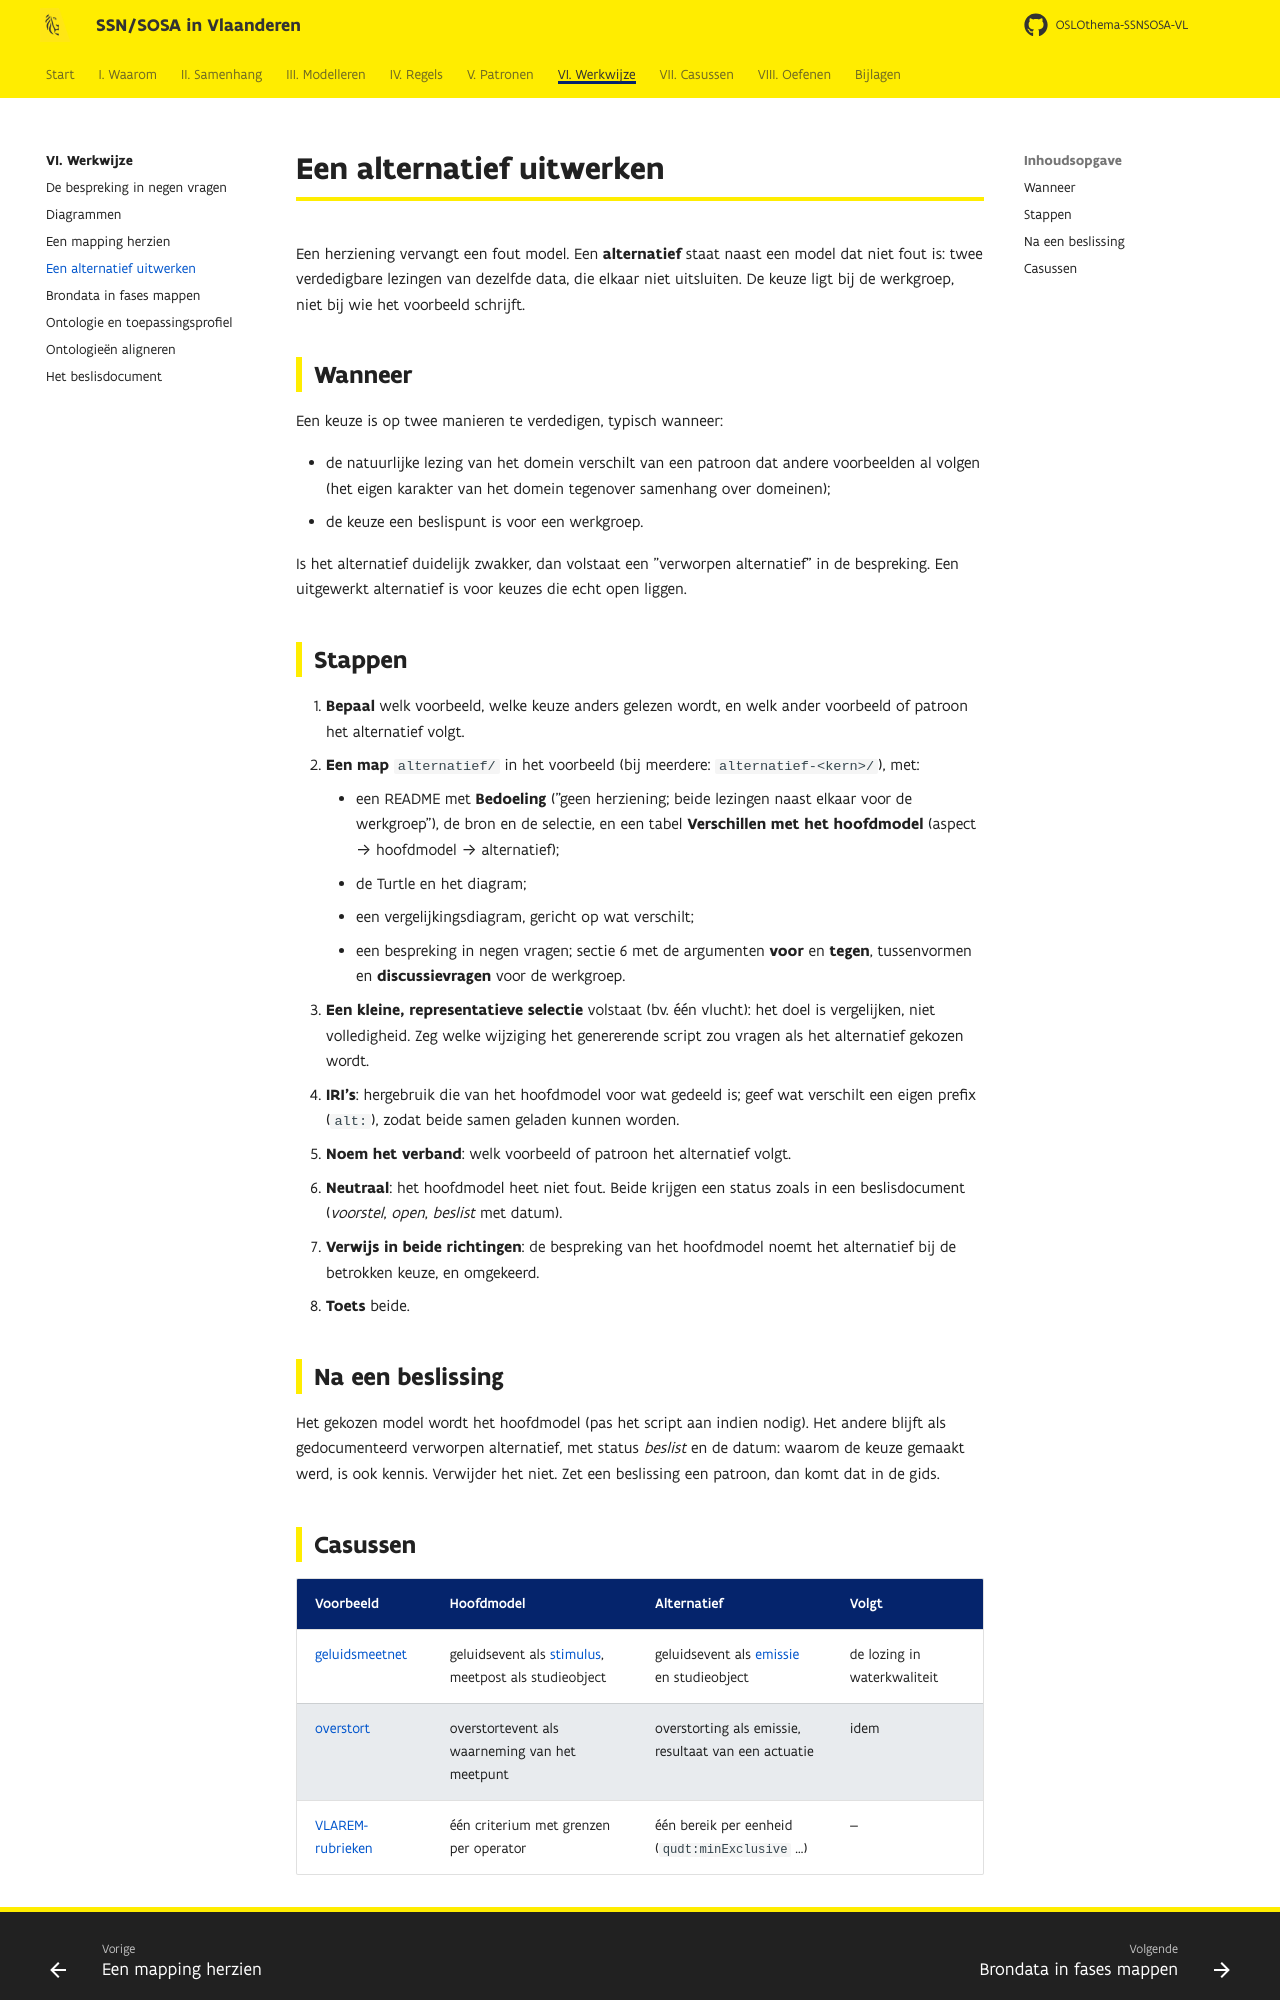

repository: Informatievlaanderen/OSLOthema-SSNSOSA-VL · page: werkwijze/alternatief/index.html · generator: mkdocs

# Een alternatief uitwerken

Een herziening vervangt een fout model. Een **alternatief** staat naast een model dat niet fout
is: twee verdedigbare lezingen van dezelfde data, die elkaar niet uitsluiten. De keuze ligt bij de
werkgroep, niet bij wie het voorbeeld schrijft.

## Wanneer

Een keuze is op twee manieren te verdedigen, typisch wanneer:

- de natuurlijke lezing van het domein verschilt van een patroon dat andere voorbeelden al volgen
  (het eigen karakter van het domein tegenover samenhang over domeinen);
- de keuze een beslispunt is voor een werkgroep.

Is het alternatief duidelijk zwakker, dan volstaat een "verworpen alternatief" in de bespreking.
Een uitgewerkt alternatief is voor keuzes die echt open liggen.

## Stappen

1. **Bepaal** welk voorbeeld, welke keuze anders gelezen wordt, en welk ander voorbeeld of patroon
   het alternatief volgt.
2. **Een map** `alternatief/` in het voorbeeld (bij meerdere: `alternatief-<kern>/`), met:
    - een README met **Bedoeling** ("geen herziening; beide lezingen naast elkaar voor de
      werkgroep"), de bron en de selectie, en een tabel **Verschillen met het hoofdmodel**
      (aspect → hoofdmodel → alternatief);
    - de Turtle en het diagram;
    - een vergelijkingsdiagram, gericht op wat verschilt;
    - een bespreking in negen vragen; sectie 6 met de argumenten **voor** en **tegen**,
      tussenvormen en **discussievragen** voor de werkgroep.
3. **Een kleine, representatieve selectie** volstaat (bv. één vlucht): het doel is vergelijken, niet
   volledigheid. Zeg welke wijziging het genererende script zou vragen als het alternatief gekozen
   wordt.
4. **IRI's**: hergebruik die van het hoofdmodel voor wat gedeeld is; geef wat verschilt een eigen
   prefix (`alt:`), zodat beide samen geladen kunnen worden.
5. **Noem het verband**: welk voorbeeld of patroon het alternatief volgt.
6. **Neutraal**: het hoofdmodel heet niet fout. Beide krijgen een status zoals in een
   beslisdocument (*voorstel*, *open*, *beslist* met datum).
7. **Verwijs in beide richtingen**: de bespreking van het hoofdmodel noemt het alternatief bij de
   betrokken keuze, en omgekeerd.
8. **Toets** beide.

## Na een beslissing

Het gekozen model wordt het hoofdmodel (pas het script aan indien nodig). Het andere blijft als
gedocumenteerd verworpen alternatief, met status *beslist* en de datum: waarom de keuze gemaakt
werd, is ook kennis. Verwijder het niet. Zet een beslissing een patroon, dan komt dat in de gids.
